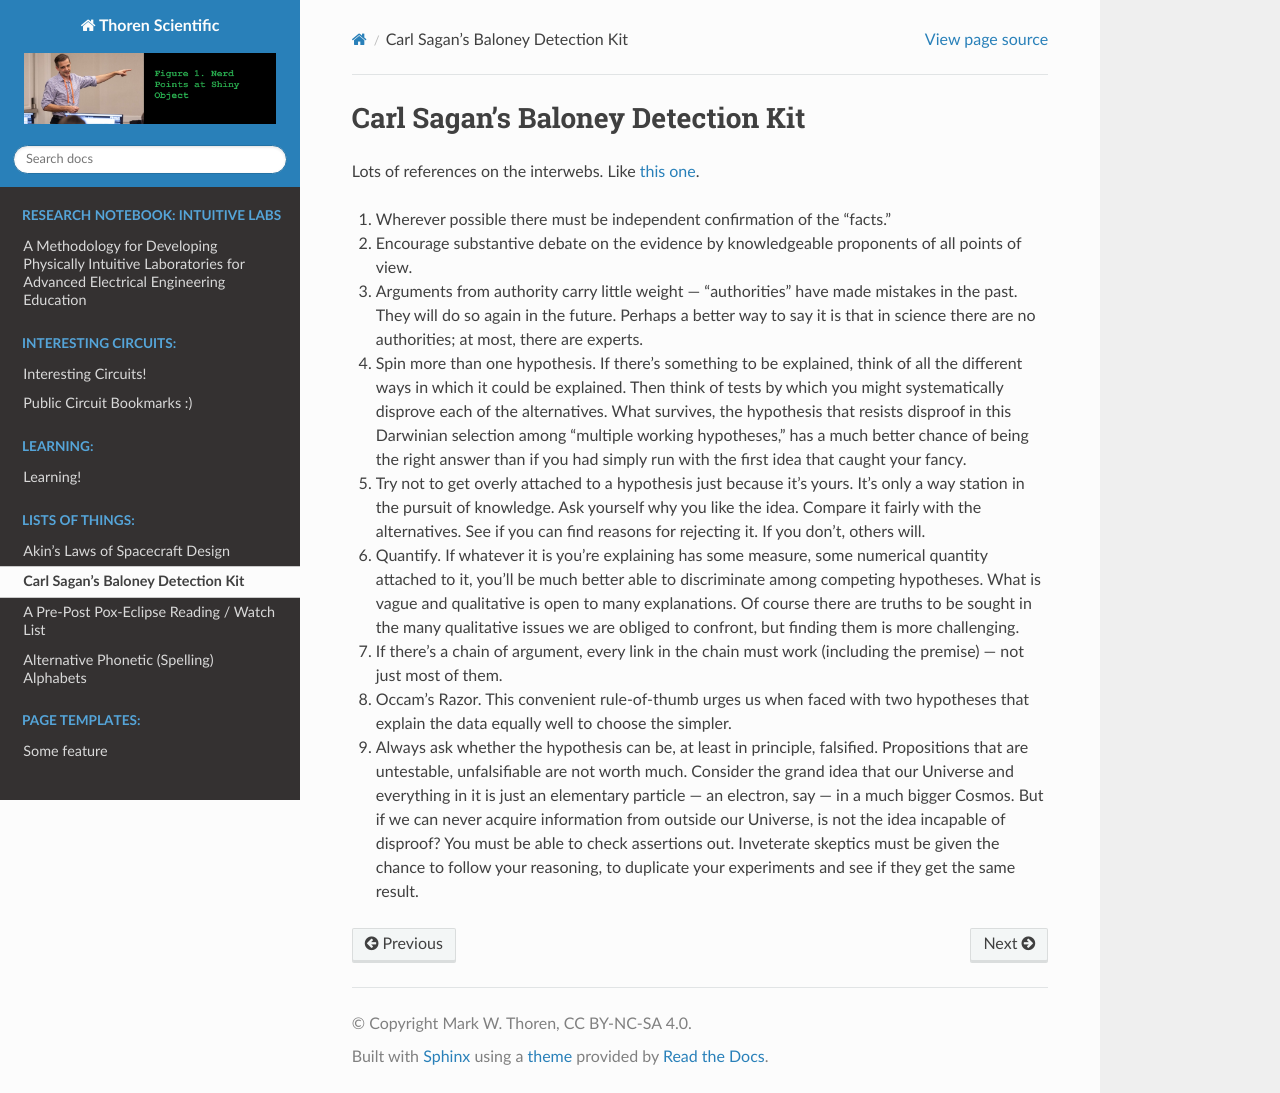

repository: thorenscientific/my_site · page: lists_of_things/sagans_baloney_detector.html · generator: sphinx

# Carl Sagan's Baloney Detection Kit

Lots of references on the interwebs. Like [this one](https://www3.nd.edu/~ghaeffel/Baloney.pdf).

1. Wherever possible there must be independent confirmation of the “facts.”
2. Encourage substantive debate on the evidence by knowledgeable proponents of all points of view.
3. Arguments from authority carry little weight — “authorities” have made mistakes in the past. They will do so again in the future. Perhaps a better way to say it is that in science there are no authorities; at most, there are experts.
4. Spin more than one hypothesis. If there’s something to be explained, think of all the different ways in which it could be explained. Then think of tests by which you might systematically disprove each of the alternatives. What survives, the hypothesis that resists disproof in this Darwinian selection among “multiple working hypotheses,” has a much better chance of being the right answer than if you had simply run with the first idea that caught your fancy.
5. Try not to get overly attached to a hypothesis just because it’s yours. It’s only a way station in the pursuit of knowledge. Ask yourself why you like the idea. Compare it fairly with the alternatives. See if you can find reasons for rejecting it. If you don’t, others will.
6. Quantify. If whatever it is you’re explaining has some measure, some numerical quantity attached to it, you’ll be much better able to discriminate among competing hypotheses. What is vague and qualitative is open to many explanations. Of course there are truths to be sought in the many qualitative issues we are obliged to confront, but finding them is more challenging.
7. If there’s a chain of argument, every link in the chain must work (including the premise) — not just most of them.
8. Occam’s Razor. This convenient rule-of-thumb urges us when faced with two hypotheses that explain the data equally well to choose the simpler.
9. Always ask whether the hypothesis can be, at least in principle, falsified. Propositions that are untestable, unfalsifiable are not worth much. Consider the grand idea that our Universe and everything in it is just an elementary particle — an electron, say — in a much bigger Cosmos. But if we can never acquire information from outside our Universe, is not the idea incapable of disproof? You must be able to check assertions out. Inveterate skeptics must be given the chance to follow your reasoning, to duplicate your experiments and see if they get the same result.
